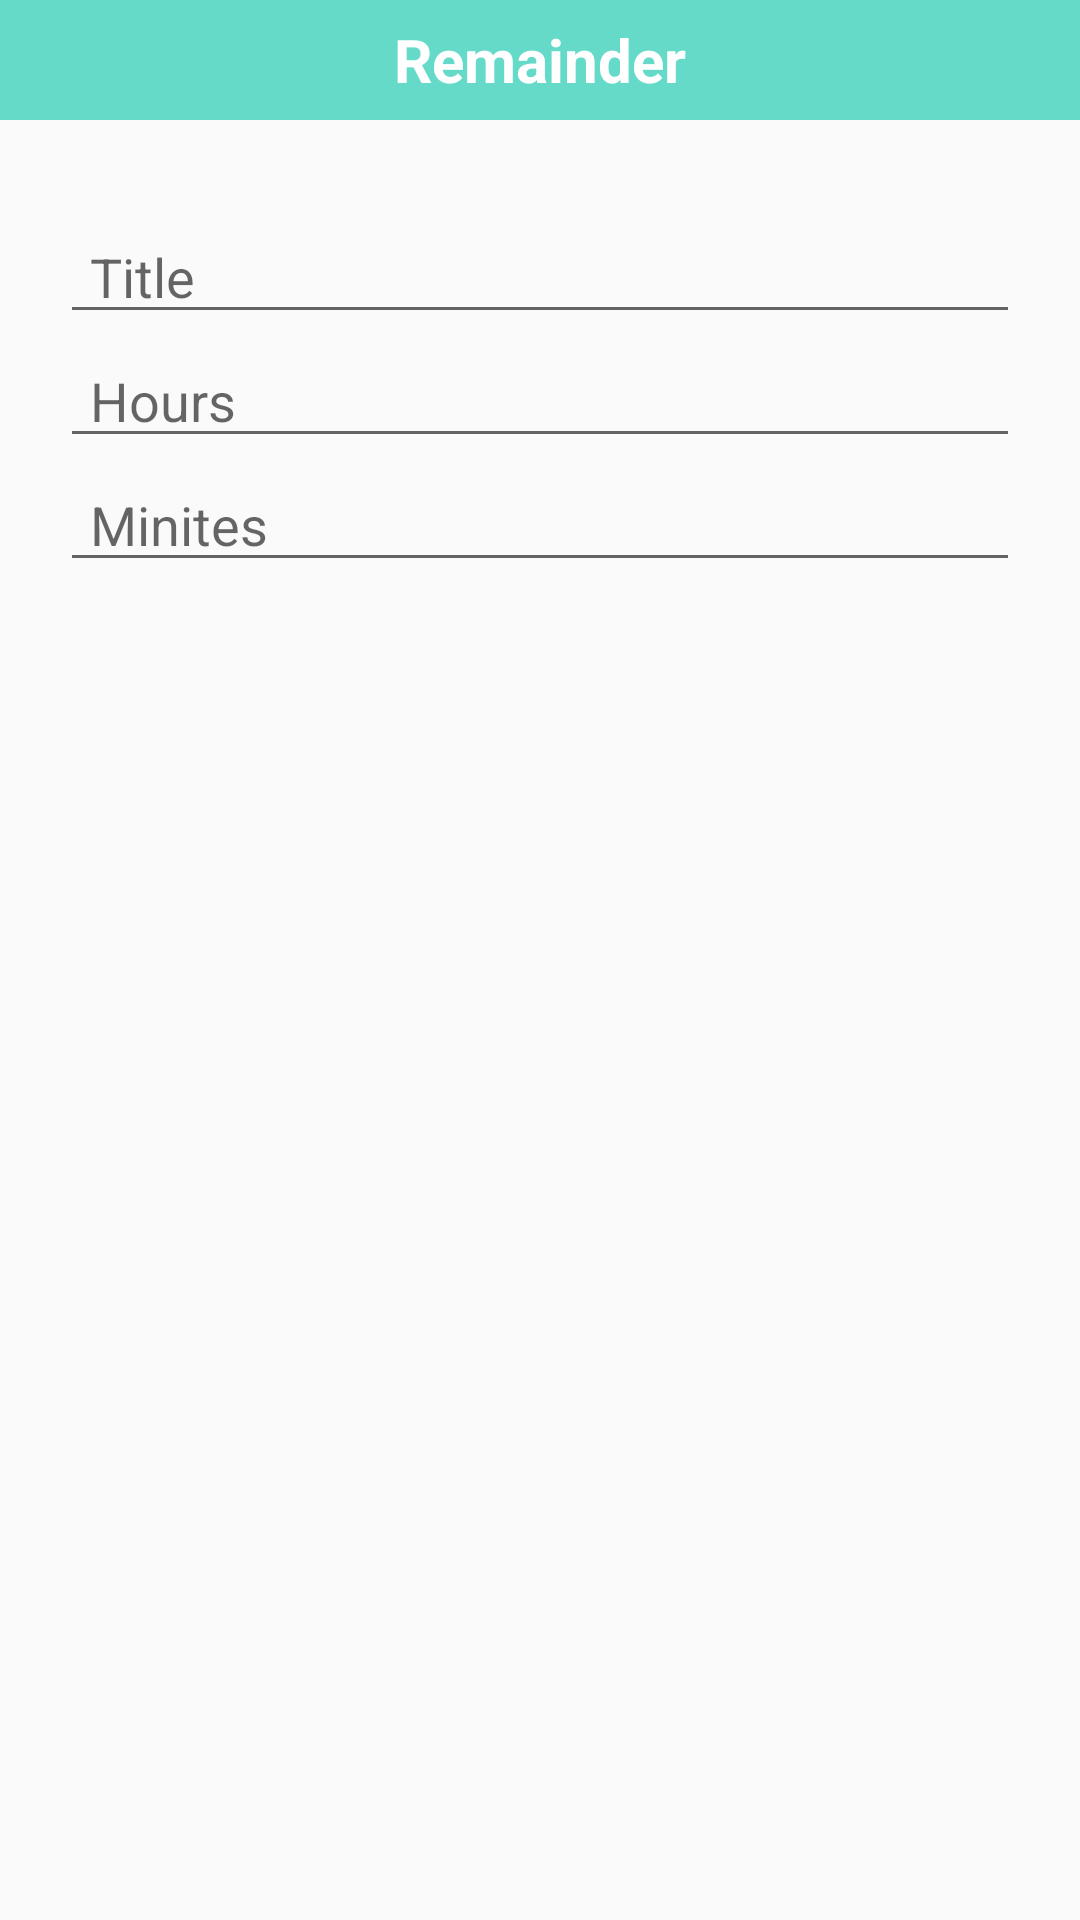

Write the Android layout XML for this screen, with the resource values it uses.
<!-- AndroidManifest.xml: application theme AppTheme -->
<!-- res/layout/remainder_layout.xml -->
<?xml version="1.0" encoding="utf-8"?>
<LinearLayout
    xmlns:android="http://schemas.android.com/apk/res/android" android:layout_width="match_parent"
    android:layout_height="wrap_content"
     android:orientation="vertical">

    <TextView
        android:layout_width="match_parent"
        android:layout_height="40dp"
        android:textSize="20dp"
        android:text="Remainder"
        android:gravity="center"
        android:textColor="#fff"
        android:textStyle="bold"
        android:layout_marginBottom="10dp"
        android:background="@color/colorPrimaryDark"/>

    <LinearLayout
        android:layout_width="match_parent"
        android:layout_height="match_parent"
        android:orientation="vertical"
        android:padding="20dp">
        <EditText
            android:id="@+id/rTitle"
            android:layout_width="match_parent"
            android:layout_height="wrap_content"
            android:paddingLeft="10dp"
            android:hint="Title"/>

        <EditText
            android:id="@+id/rHours"
            android:layout_width="match_parent"
            android:layout_height="wrap_content"
            android:hint="Hours"
            android:paddingLeft="10dp"
            android:layout_below="@id/rTitle"/>

        <EditText
            android:id="@+id/rMin"
            android:layout_width="match_parent"
            android:layout_height="wrap_content"
            android:hint="Minites"
            android:paddingLeft="10dp"
            android:layout_below="@+id/rHours"/>


    </LinearLayout>



</LinearLayout>
<!-- resources referenced by this layout -->
<resources>
  <color name="colorPrimaryDark">#65DAC9</color>
  <style name="AppTheme" parent="Theme.AppCompat.Light.NoActionBar">
          
          <item name="colorPrimary">@color/colorPrimary</item>
          <item name="colorPrimaryDark">@color/colorPrimaryDark</item>
          <item name="colorAccent">@color/colorAccent</item>
      </style>
  <color name="colorPrimary">#65DAC9</color>
  <color name="colorAccent">#FF4081</color>
</resources>
